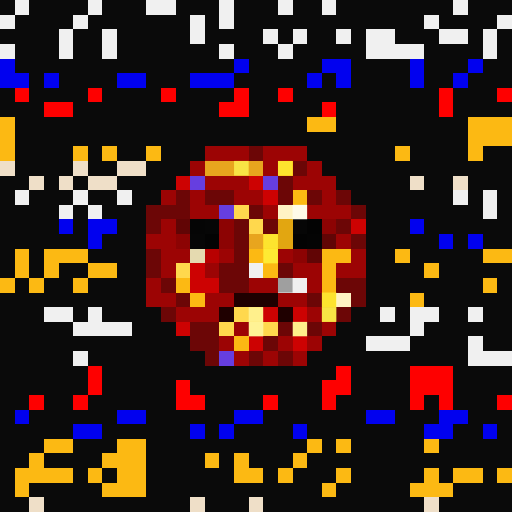
t = 0.00 s
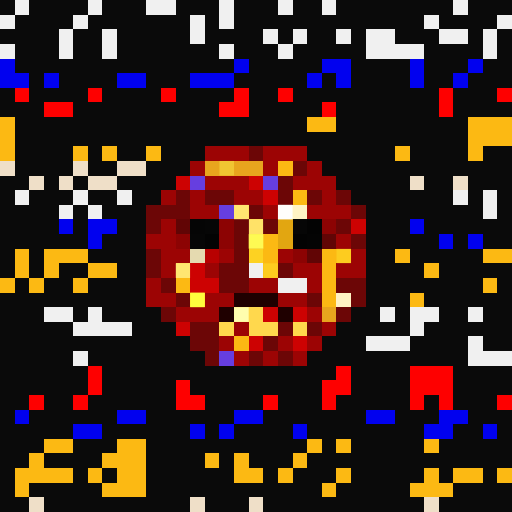
t = 1.06 s
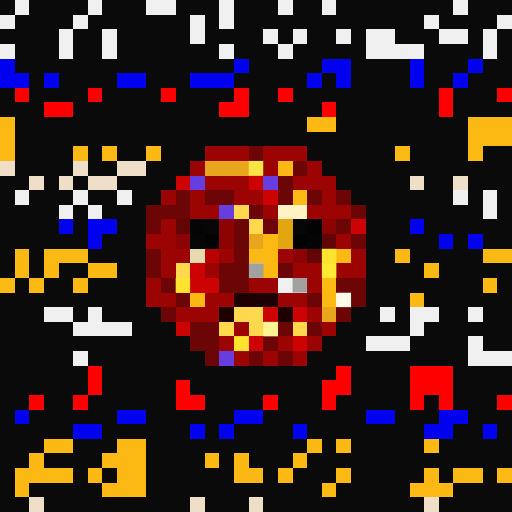
t = 2.13 s
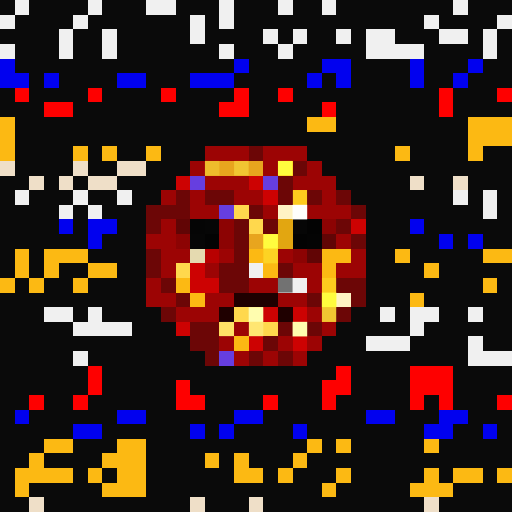
t = 3.19 s
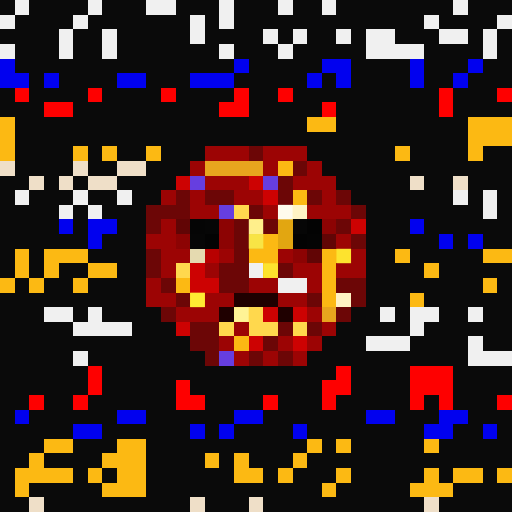
t = 4.25 s
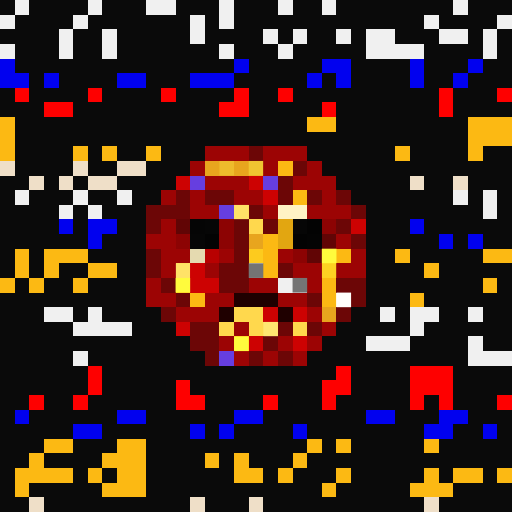
t = 5.32 s

The animated SVG that drew these frames (rendered in a browser with its animation timeline set to each time). Animation: 1 CSS @keyframes rule; one cycle of 6.38 s, repeats indefinitely.

<svg viewBox="0 0 35 35" shape-rendering="crispEdges" xmlns="http://www.w3.org/2000/svg"><style>@keyframes pop{0%,100%{opacity:0}18%{opacity:1}36%{opacity:0}}.a00{animation:pop 3.4s linear 0.00s infinite}.a01{animation:pop 3.4s linear -0.43s infinite}.a02{animation:pop 3.4s linear -0.85s infinite}.a03{animation:pop 3.4s linear -1.28s infinite}.a04{animation:pop 3.4s linear -1.70s infinite}.a05{animation:pop 3.4s linear -2.13s infinite}.a06{animation:pop 3.4s linear -2.55s infinite}.a07{animation:pop 3.4s linear -2.98s infinite}</style><rect width="35" height="35" fill="#0a0a0a"/><path fill="#f0f0f0" d="M1 0h1v1H1zM6 0h1v1H6zM10 0h2v1H10zM15 0h1v1H15zM19 0h1v1H19zM22 0h1v1H22zM31 0h1v1H31zM0 1h1v1H0zM5 1h1v1H5zM13 1h1v1H13zM15 1h1v1H15zM29 1h1v1H29zM34 1h1v1H34zM4 2h1v1H4zM7 2h1v1H7zM13 2h1v1H13zM18 2h1v1H18zM20 2h1v1H20zM23 2h1v1H23zM25 2h2v1H25zM30 2h2v1H30zM33 2h1v1H33zM0 3h1v1H0zM4 3h1v1H4zM7 3h1v1H7zM15 3h1v1H15zM19 3h1v1H19zM25 3h4v1H25zM33 3h1v1H33zM1 13h1v1H1zM5 13h1v1H5zM8 13h1v1H8zM31 13h1v1H31zM33 13h1v1H33zM4 14h1v1H4zM6 14h1v1H6zM33 14h1v1H33zM17 18h1v1H17zM19 19h2v1H19zM3 21h2v1H3zM6 21h1v1H6zM26 21h1v1H26zM28 21h2v1H28zM32 21h1v1H32zM5 22h4v1H5zM28 22h1v1H28zM25 23h3v1H25zM32 23h1v1H32zM5 24h1v1H5zM32 24h3v1H32z"/><path fill="#0101ef" d="M0 4h1v1H0zM16 4h1v1H16zM22 4h2v1H22zM28 4h1v1H28zM32 4h1v1H32zM0 5h2v1H0zM3 5h1v1H3zM8 5h2v1H8zM13 5h3v1H13zM21 5h1v1H21zM23 5h1v1H23zM28 5h1v1H28zM31 5h1v1H31zM4 15h1v1H4zM6 15h2v1H6zM28 15h1v1H28zM6 16h1v1H6zM30 16h1v1H30zM32 16h1v1H32zM1 28h1v1H1zM8 28h2v1H8zM16 28h2v1H16zM25 28h2v1H25zM30 28h2v1H30zM5 29h2v1H5zM13 29h1v1H13zM15 29h1v1H15zM20 29h1v1H20zM29 29h2v1H29zM33 29h1v1H33z"/><path fill="#fe0000" d="M1 6h1v1H1zM6 6h1v1H6zM11 6h1v1H11zM16 6h1v1H16zM19 6h1v1H19zM30 6h1v1H30zM34 6h1v1H34zM3 7h2v1H3zM15 7h2v1H15zM22 7h1v1H22zM30 7h1v1H30zM6 25h1v1H6zM23 25h1v1H23zM28 25h3v1H28zM6 26h1v1H6zM12 26h1v1H12zM22 26h2v1H22zM28 26h3v1H28zM2 27h1v1H2zM5 27h1v1H5zM12 27h2v1H12zM18 27h1v1H18zM22 27h1v1H22zM28 27h1v1H28zM30 27h1v1H30zM34 27h1v1H34z"/><path fill="#fcb913" d="M0 8h1v1H0zM21 8h2v1H21zM32 8h3v1H32zM0 9h1v1H0zM32 9h3v1H32zM0 10h1v1H0zM5 10h1v1H5zM7 10h1v1H7zM10 10h1v1H10zM27 10h1v1H27zM32 10h1v1H32zM19 11h1v1H19zM20 13h1v1H20zM18 16h1v1H18zM1 17h1v1H1zM3 17h3v1H3zM17 17h2v1H17zM22 17h2v1H22zM27 17h1v1H27zM33 17h2v1H33zM1 18h1v1H1zM3 18h1v1H3zM6 18h2v1H6zM18 18h1v1H18zM22 18h1v1H22zM29 18h1v1H29zM0 19h1v1H0zM2 19h1v1H2zM5 19h1v1H5zM12 19h1v1H12zM22 19h1v1H22zM33 19h1v1H33zM13 20h1v1H13zM22 20h1v1H22zM28 20h1v1H28zM16 23h1v1H16zM3 30h2v1H3zM8 30h2v1H8zM21 30h1v1H21zM23 30h1v1H23zM29 30h1v1H29zM2 31h1v1H2zM7 31h3v1H7zM14 31h1v1H14zM16 31h1v1H16zM20 31h1v1H20zM1 32h4v1H1zM6 32h1v1H6zM8 32h2v1H8zM16 32h2v1H16zM19 32h1v1H19zM23 32h1v1H23zM29 32h1v1H29zM31 32h2v1H31zM34 32h1v1H34zM1 33h1v1H1zM7 33h3v1H7zM22 33h1v1H22zM28 33h3v1H28z"/><path fill="#9c0404" d="M14 10h3v1H14zM18 10h3v1H18zM13 11h1v1H13zM18 11h1v1H18zM21 11h1v1H21zM14 12h3v1H14zM20 12h3v1H20zM11 13h1v1H11zM13 13h1v1H13zM16 13h2v1H16zM22 13h1v1H22zM13 14h2v1H13zM18 14h1v1H18zM21 14h3v1H21zM11 15h1v1H11zM10 16h2v1H10zM23 16h1v1H23zM11 17h2v1H11zM15 17h1v1H15zM19 17h1v1H19zM24 17h1v1H24zM11 18h1v1H11zM14 18h1v1H14zM20 18h2v1H20zM23 18h2v1H23zM10 19h1v1H10zM17 19h2v1H17zM21 19h1v1H21zM10 20h2v1H10zM14 20h2v1H14zM19 20h2v1H19zM12 21h3v1H12zM21 21h1v1H21zM16 22h1v1H16zM22 22h1v1H22zM15 23h1v1H15zM19 23h1v1H19zM21 23h1v1H21zM16 24h1v1H16zM18 24h1v1H18zM20 24h1v1H20z"/><path fill="#6c0606" d="M17 10h1v1H17zM20 11h1v1H20zM19 12h1v1H19zM12 13h1v1H12zM14 13h2v1H14zM19 13h1v1H19zM21 13h1v1H21zM23 13h1v1H23zM10 14h3v1H10zM17 14h1v1H17zM24 14h1v1H24zM10 15h1v1H10zM16 15h1v1H16zM18 15h1v1H18zM23 15h1v1H23zM16 16h1v1H16zM24 16h1v1H24zM10 17h1v1H10zM16 17h1v1H16zM10 18h1v1H10zM15 18h2v1H15zM19 18h1v1H19zM11 19h1v1H11zM15 19h2v1H15zM23 19h2v1H23zM12 20h1v1H12zM21 20h1v1H21zM24 20h1v1H24zM11 21h1v1H11zM23 21h1v1H23zM13 22h2v1H13zM19 22h1v1H19zM21 22h1v1H21zM13 23h2v1H13zM18 23h1v1H18zM14 24h1v1H14zM17 24h1v1H17zM19 24h1v1H19z"/><path fill="#efdfc8" d="M0 11h1v1H0zM5 11h1v1H5zM8 11h2v1H8zM2 12h1v1H2zM4 12h1v1H4zM6 12h2v1H6zM28 12h1v1H28zM31 12h1v1H31zM2 34h1v1H2zM13 34h1v1H13zM17 34h1v1H17zM29 34h1v1H29z"/><path fill="#e8a51e" d="M14 11h4v1H14zM17 16h1v1H17zM22 21h1v1H22z"/><path fill="#cd0202" d="M12 12h1v1H12zM17 12h1v1H17zM18 13h1v1H18zM24 15h1v1H24zM13 18h1v1H13zM13 19h2v1H13zM18 21h1v1H18zM20 21h1v1H20zM12 22h1v1H12zM17 23h1v1H17zM20 23h1v1H20z"/><path fill="#663ee0" d="M13 12h1v1H13zM18 12h1v1H18zM15 14h1v1H15zM15 24h1v1H15z"/><path fill="#ffd84d" d="M16 14h1v1H16zM17 15h1v1H17zM12 18h1v1H12zM16 21h2v1H16zM15 22h1v1H15zM17 22h2v1H17zM20 22h1v1H20z"/><path fill="#fff3c4" d="M19 14h2v1H19zM23 20h1v1H23z"/><path fill="#610505" d="M12 15h1v1H12zM22 16h1v1H22zM21 17h1v1H21z"/><path fill="#050505" d="M13 15h1v1H13z"/><path fill="#060606" d="M14 15h1v1H14zM20 15h1v1H20zM13 16h1v1H13z"/><path fill="#8c0303" d="M15 15h1v1H15zM22 15h1v1H22zM12 16h1v1H12zM15 16h1v1H15zM20 17h1v1H20z"/><path fill="#e2a611" d="M19 15h1v1H19zM19 16h1v1H19z"/><path fill="#030303" d="M21 15h1v1H21zM14 16h1v1H14zM20 16h1v1H20z"/><path fill="#040404" d="M21 16h1v1H21z"/><path fill="#e5dab0" d="M13 17h1v1H13z"/><path fill="#b80101" d="M14 17h1v1H14z"/><path fill="#1f0000" d="M16 20h3v1H16zM15 21h1v1H15zM19 21h1v1H19z"/><g fill="#ffff56"><rect x="14" y="11" width="1" height="1" class="a03"/><rect x="15" y="11" width="1" height="1" class="a06"/><rect x="16" y="11" width="1" height="1" class="a01"/><rect x="17" y="11" width="1" height="1" class="a04"/><rect x="17" y="16" width="1" height="1" class="a07"/><rect x="22" y="21" width="1" height="1" class="a01"/></g><g fill="#ffff40"><rect x="19" y="11" width="1" height="1" class="a02"/><rect x="20" y="13" width="1" height="1" class="a03"/><rect x="18" y="16" width="1" height="1" class="a02"/><rect x="17" y="17" width="1" height="1" class="a06"/><rect x="18" y="17" width="1" height="1" class="a01"/><rect x="22" y="17" width="1" height="1" class="a05"/><rect x="23" y="17" width="1" height="1" class="a00"/><rect x="18" y="18" width="1" height="1" class="a00"/><rect x="22" y="18" width="1" height="1" class="a04"/><rect x="12" y="19" width="1" height="1" class="a05"/><rect x="22" y="19" width="1" height="1" class="a03"/><rect x="13" y="20" width="1" height="1" class="a07"/><rect x="22" y="20" width="1" height="1" class="a02"/><rect x="16" y="23" width="1" height="1" class="a05"/></g><g fill="#ffffb4"><rect x="16" y="14" width="1" height="1" class="a06"/><rect x="17" y="15" width="1" height="1" class="a00"/><rect x="12" y="18" width="1" height="1" class="a06"/><rect x="16" y="21" width="1" height="1" class="a07"/><rect x="17" y="21" width="1" height="1" class="a02"/><rect x="15" y="22" width="1" height="1" class="a03"/><rect x="17" y="22" width="1" height="1" class="a01"/><rect x="18" y="22" width="1" height="1" class="a04"/><rect x="20" y="22" width="1" height="1" class="a02"/></g><g fill="#ffffff"><rect x="19" y="14" width="1" height="1" class="a07"/><rect x="20" y="14" width="1" height="1" class="a02"/><rect x="23" y="20" width="1" height="1" class="a05"/></g><g fill="#6d6d6d"><rect x="17" y="18" width="1" height="1" class="a05"/><rect x="19" y="19" width="1" height="1" class="a02"/><rect x="20" y="19" width="1" height="1" class="a05"/></g></svg>
